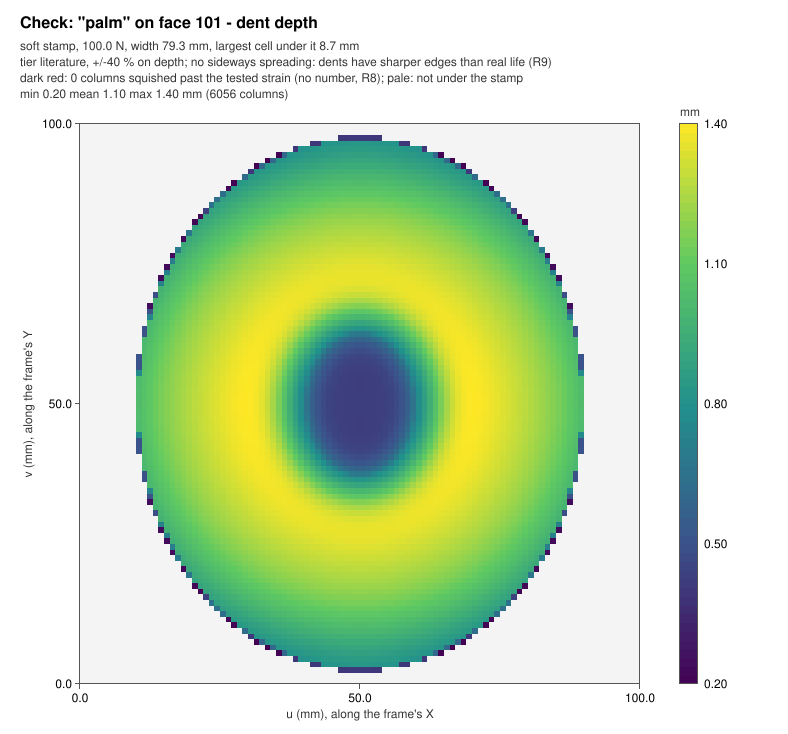

Values plotted in this chart, from the file beside it:
iu, iv, u_mm, v_mm, depth_mm, status
46, 2, 46.5, 2.5, 0.4022, ok
47, 2, 47.5, 2.5, 0.4034, ok
48, 2, 48.5, 2.5, 0.4042, ok
49, 2, 49.5, 2.5, 0.4046, ok
50, 2, 50.5, 2.5, 0.4046, ok
51, 2, 51.5, 2.5, 0.4042, ok
52, 2, 52.5, 2.5, 0.4034, ok
53, 2, 53.5, 2.5, 0.4022, ok
41, 3, 41.5, 3.5, 0.4001, ok
42, 3, 42.5, 3.5, 0.4032, ok
43, 3, 43.5, 3.5, 0.8119, ok
44, 3, 44.5, 3.5, 0.8168, ok
45, 3, 45.5, 3.5, 0.8209, ok
46, 3, 46.5, 3.5, 0.8242, ok
47, 3, 47.5, 3.5, 0.8267, ok
48, 3, 48.5, 3.5, 0.8283, ok
49, 3, 49.5, 3.5, 0.8292, ok
50, 3, 50.5, 3.5, 0.8292, ok
51, 3, 51.5, 3.5, 0.8283, ok
52, 3, 52.5, 3.5, 0.8267, ok
53, 3, 53.5, 3.5, 0.8242, ok
54, 3, 54.5, 3.5, 0.8209, ok
55, 3, 55.5, 3.5, 0.8168, ok
56, 3, 56.5, 3.5, 0.8119, ok
57, 3, 57.5, 3.5, 0.4032, ok
58, 3, 58.5, 3.5, 0.4001, ok
38, 4, 38.5, 4.5, 0.3994, ok
39, 4, 39.5, 4.5, 0.8072, ok
40, 4, 40.5, 4.5, 0.815, ok
41, 4, 41.5, 4.5, 0.8221, ok
42, 4, 42.5, 4.5, 0.8286, ok
43, 4, 43.5, 4.5, 0.8344, ok
44, 4, 44.5, 4.5, 0.8393, ok
45, 4, 45.5, 4.5, 0.8435, ok
46, 4, 46.5, 4.5, 0.8469, ok
47, 4, 47.5, 4.5, 0.8495, ok
48, 4, 48.5, 4.5, 0.8512, ok
49, 4, 49.5, 4.5, 0.8521, ok
50, 4, 50.5, 4.5, 0.8521, ok
51, 4, 51.5, 4.5, 0.8512, ok
52, 4, 52.5, 4.5, 0.8495, ok
53, 4, 53.5, 4.5, 0.8469, ok
54, 4, 54.5, 4.5, 0.8435, ok
55, 4, 55.5, 4.5, 0.8393, ok
56, 4, 56.5, 4.5, 0.8344, ok
57, 4, 57.5, 4.5, 0.8286, ok
58, 4, 58.5, 4.5, 0.8221, ok
59, 4, 59.5, 4.5, 0.815, ok
60, 4, 60.5, 4.5, 0.8072, ok
61, 4, 61.5, 4.5, 0.3994, ok
35, 5, 35.5, 5.5, 0.1983, ok
36, 5, 36.5, 5.5, 0.6028, ok
37, 5, 37.5, 5.5, 0.8135, ok
38, 5, 38.5, 5.5, 0.8228, ok
39, 5, 39.5, 5.5, 0.8315, ok
40, 5, 40.5, 5.5, 0.8395, ok
41, 5, 41.5, 5.5, 0.8468, ok
42, 5, 42.5, 5.5, 0.8535, ok
43, 5, 43.5, 5.5, 0.8594, ok
44, 5, 44.5, 5.5, 0.8645, ok
... 5,996 more rows
